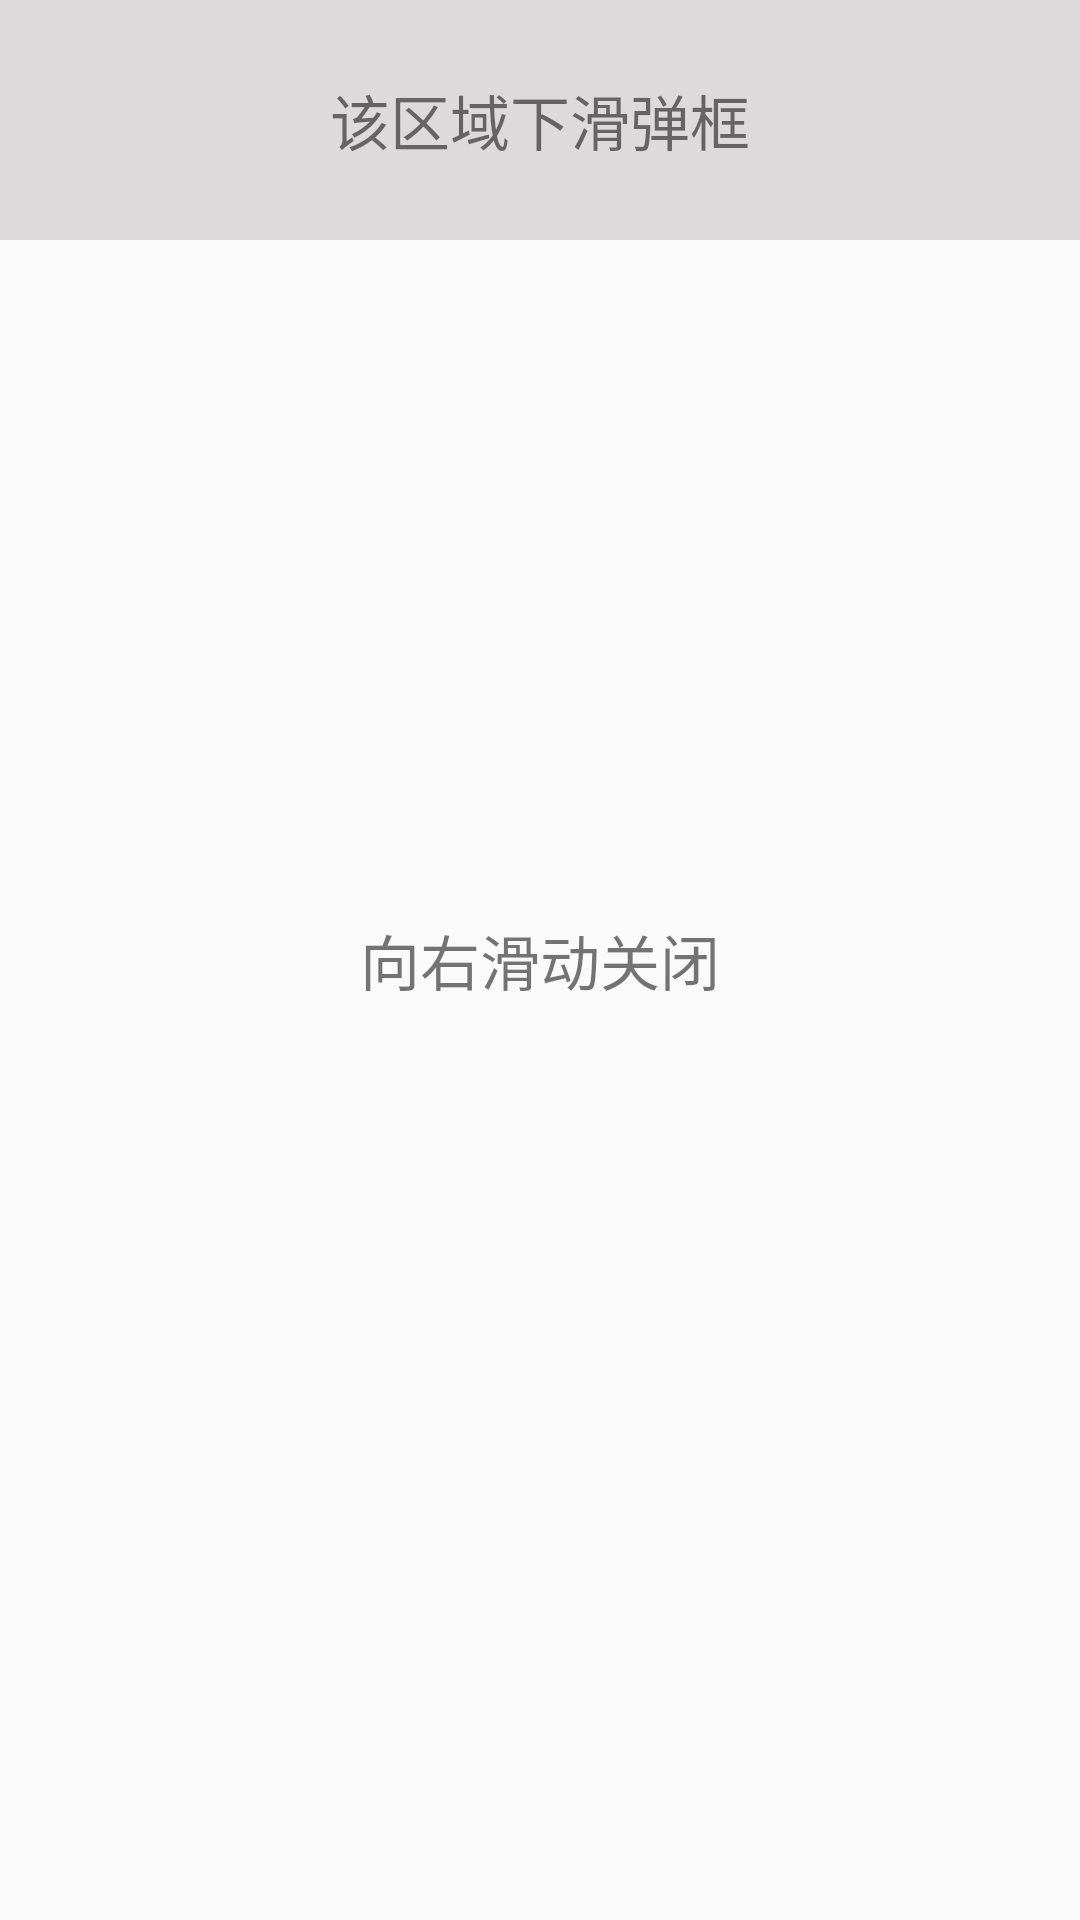

This screen was rendered from an Android layout file. Write that file and the resources it references.
<!-- AndroidManifest.xml: application theme AppTheme -->
<!-- res/layout/activity_gesture_detector.xml -->
<?xml version="1.0" encoding="utf-8"?>
<RelativeLayout xmlns:android="http://schemas.android.com/apk/res/android"
    xmlns:app="http://schemas.android.com/apk/res-auto"
    xmlns:tools="http://schemas.android.com/tools"
    android:layout_width="match_parent"
    android:layout_height="match_parent"
    tools:context="com.msgcopy.application.activity.GestureDetectorActivity">


    <TextView
        android:id="@+id/textView3"
        android:layout_width="wrap_content"
        android:layout_height="wrap_content"
        android:layout_centerHorizontal="true"
        android:layout_centerVertical="true"
        android:text="向右滑动关闭"
        android:textSize="20dp"
        tools:layout_editor_absoluteX="162dp"
        tools:layout_editor_absoluteY="246dp" />

    <TextView
        android:id="@+id/popup"
        android:layout_width="match_parent"
        android:layout_height="80dp"
        android:layout_alignParentTop="true"
        android:layout_centerHorizontal="true"
        android:background="@color/gray"
        android:gravity="center"
        android:textSize="20dp"
        android:text="该区域下滑弹框" />
</RelativeLayout>
<!-- resources referenced by this layout -->
<resources>
  <color name="gray">#dcdadb</color>
  <style name="AppTheme" parent="Theme.AppCompat.Light.DarkActionBar">
          
          <item name="colorPrimary">@color/colorPrimary</item>
          <item name="colorPrimaryDark">@color/colorPrimaryDark</item>
          <item name="colorAccent">@color/colorAccent</item>
      </style>
  <color name="colorPrimary">#3F51B5</color>
  <color name="colorPrimaryDark">#303F9F</color>
  <color name="colorAccent">#FF4081</color>
</resources>
